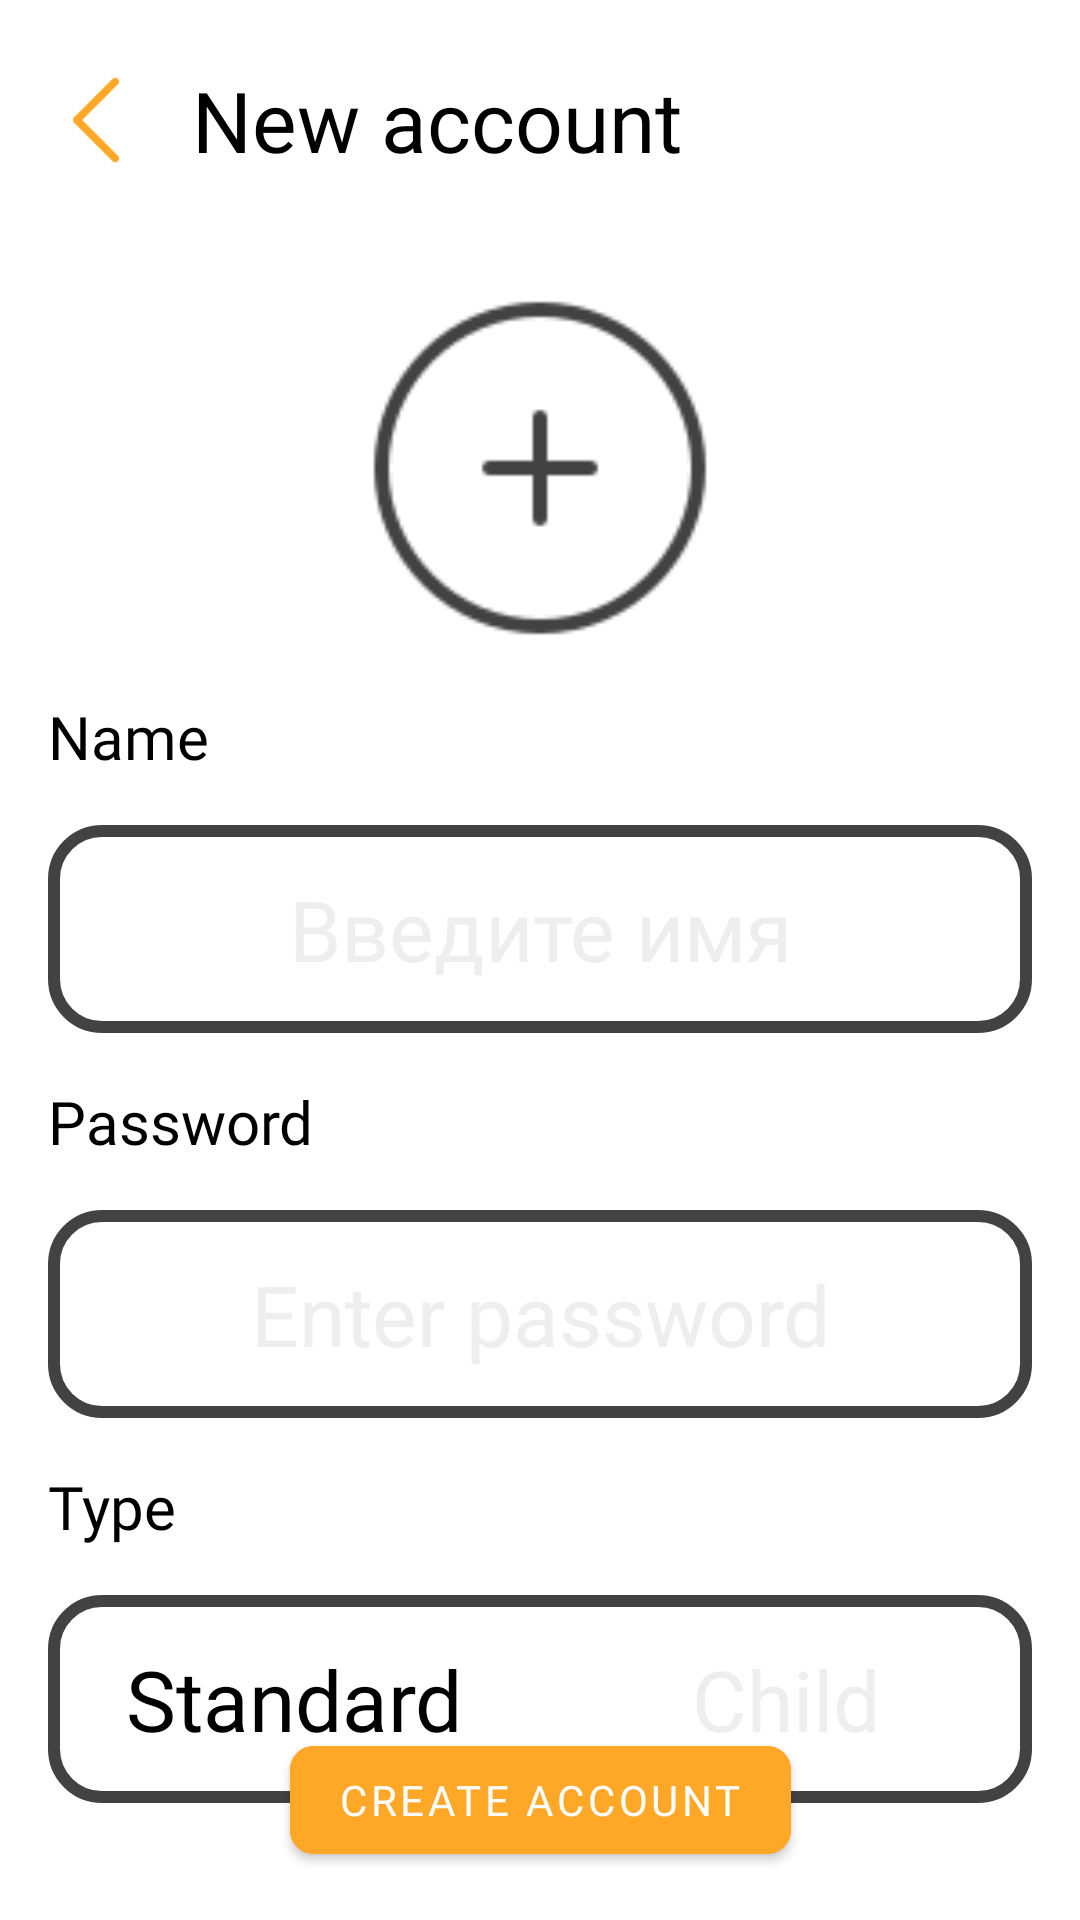

Android layout source for this screen:
<!-- AndroidManifest.xml: application theme Theme.Monac -->
<!-- res/layout/fragment_new_acc.xml -->
<?xml version="1.0" encoding="utf-8"?>
<androidx.constraintlayout.widget.ConstraintLayout xmlns:android="http://schemas.android.com/apk/res/android"
    xmlns:app="http://schemas.android.com/apk/res-auto"
    android:layout_width="match_parent"
    android:layout_height="match_parent"
    android:background="@color/background_main">

    <androidx.constraintlayout.widget.ConstraintLayout
        android:id="@+id/cl_header"
        android:layout_width="match_parent"
        android:layout_height="@dimen/header_height"
        app:layout_constraintStart_toStartOf="parent"
        app:layout_constraintTop_toTopOf="parent">

        <ImageView
            android:id="@+id/iv_back"
            android:layout_width="32dp"
            android:layout_height="32dp"
            android:layout_margin="@dimen/basic_margin"
            android:src="@drawable/back"
            app:layout_constraintBottom_toBottomOf="parent"
            app:layout_constraintStart_toStartOf="parent"
            app:layout_constraintTop_toTopOf="parent"
            android:contentDescription="@string/back_button" />

        <TextView
            android:id="@+id/tv_header"
            style="@style/TextHeader"
            android:layout_width="0dp"
            android:layout_height="wrap_content"
            android:layout_margin="@dimen/basic_margin"
            android:text="@string/new_acc"
            app:layout_constraintBottom_toBottomOf="parent"
            app:layout_constraintEnd_toEndOf="parent"
            app:layout_constraintStart_toEndOf="@id/iv_back"
            app:layout_constraintTop_toTopOf="parent" />


    </androidx.constraintlayout.widget.ConstraintLayout>

    <androidx.cardview.widget.CardView
        android:id="@+id/cv_avatar"
        android:layout_width="120dp"
        android:layout_height="120dp"
        android:layout_margin="@dimen/basic_margin"
        android:backgroundTint="@android:color/transparent"
        app:cardCornerRadius="@dimen/round"
        app:cardElevation="0dp"
        app:layout_constraintDimensionRatio="1:1"
        app:layout_constraintEnd_toEndOf="parent"
        app:layout_constraintStart_toStartOf="parent"
        app:layout_constraintTop_toBottomOf="@id/cl_header">

        <ImageView
            android:id="@+id/iv_avatar"
            android:layout_width="match_parent"
            android:layout_height="match_parent"
            android:contentDescription="@string/avatar_for_category"
            android:scaleType="centerCrop"
            android:src="@drawable/rounded_add" />
    </androidx.cardview.widget.CardView>

    <TextView
        android:id="@+id/tv_name"
        style="@style/TextMid"
        android:layout_width="0dp"
        android:layout_height="wrap_content"
        android:layout_margin="@dimen/basic_margin"
        android:text="@string/name"
        app:layout_constraintEnd_toEndOf="parent"
        app:layout_constraintStart_toStartOf="parent"
        app:layout_constraintTop_toBottomOf="@id/cv_avatar" />

    <androidx.constraintlayout.widget.ConstraintLayout
        android:id="@+id/cl_name"
        android:layout_width="match_parent"
        android:layout_height="wrap_content"
        android:layout_margin="@dimen/basic_margin"
        android:background="@drawable/card_add"
        app:layout_constraintTop_toBottomOf="@+id/tv_name">

        <EditText
            android:id="@+id/et_name"
            style="@style/TextHeader"
            android:layout_width="0dp"
            android:layout_height="wrap_content"
            android:layout_margin="@dimen/basic_margin"
            android:background="@null"
            android:gravity="center|bottom"
            android:hint="@string/hint_enter_name"
            android:imeOptions="actionDone"
            android:inputType="text"
            android:lines="1"
            android:maxLines="1"
            android:scrollHorizontally="true"
            android:textColor="@color/main_text_color"
            android:textColorHint="@color/picker_text_off"
            android:textCursorDrawable="@drawable/cursor"
            app:layout_constraintBottom_toBottomOf="parent"
            app:layout_constraintEnd_toEndOf="parent"
            app:layout_constraintStart_toStartOf="parent"
            app:layout_constraintTop_toTopOf="parent"
            android:importantForAutofill="no" />

    </androidx.constraintlayout.widget.ConstraintLayout>

    <TextView
        android:id="@+id/tv_password"
        style="@style/TextMid"
        android:layout_width="0dp"
        android:layout_height="wrap_content"
        android:layout_margin="@dimen/basic_margin"
        android:text="@string/password"
        app:layout_constraintEnd_toEndOf="parent"
        app:layout_constraintStart_toStartOf="parent"
        app:layout_constraintTop_toBottomOf="@id/cl_name" />

    <androidx.constraintlayout.widget.ConstraintLayout
        android:id="@+id/cl_password"
        android:layout_width="match_parent"
        android:layout_height="wrap_content"
        android:layout_margin="@dimen/basic_margin"
        android:background="@drawable/card_add"
        app:layout_constraintTop_toBottomOf="@+id/tv_password">

        <EditText
            android:id="@+id/et_password"
            style="@style/TextHeader"
            android:layout_width="0dp"
            android:layout_height="wrap_content"
            android:layout_margin="@dimen/basic_margin"
            android:background="@null"
            android:gravity="center|bottom"
            android:hint="@string/enter_password"
            android:imeOptions="actionDone"
            android:inputType="textPassword"
            android:lines="1"
            android:maxLines="1"
            android:scrollHorizontally="true"
            android:textColor="@color/main_text_color"
            android:textColorHint="@color/picker_text_off"
            android:textCursorDrawable="@drawable/cursor"
            app:layout_constraintBottom_toBottomOf="parent"
            app:layout_constraintEnd_toEndOf="parent"
            app:layout_constraintStart_toStartOf="parent"
            app:layout_constraintTop_toTopOf="parent"
            android:importantForAutofill="no" />

    </androidx.constraintlayout.widget.ConstraintLayout>

    <TextView
        android:id="@+id/tv_type"
        style="@style/TextMid"
        android:layout_width="0dp"
        android:layout_height="wrap_content"
        android:layout_margin="@dimen/basic_margin"
        android:text="@string/type"
        app:layout_constraintEnd_toEndOf="parent"
        app:layout_constraintStart_toStartOf="parent"
        app:layout_constraintTop_toBottomOf="@id/cl_password" />

    <androidx.constraintlayout.widget.ConstraintLayout
        android:id="@+id/cl_type"
        android:layout_width="match_parent"
        android:layout_height="wrap_content"
        android:layout_margin="@dimen/basic_margin"
        android:background="@drawable/card_add"
        app:layout_constraintTop_toBottomOf="@+id/tv_type">

        <TextView
            android:id="@+id/tv_standart"
            style="@style/TextHeader"
            android:layout_width="0dp"
            android:layout_height="wrap_content"
            android:layout_marginVertical="@dimen/basic_margin"
            android:gravity="center"
            android:text="@string/standart"
            android:textColor="@color/picker_text_on"
            app:layout_constraintBottom_toBottomOf="parent"
            app:layout_constraintEnd_toStartOf="@id/tv_child"
            app:layout_constraintStart_toStartOf="parent"
            app:layout_constraintTop_toTopOf="parent" />

        <TextView
            android:id="@+id/tv_child"
            style="@style/TextHeader"
            android:layout_width="0dp"
            android:layout_height="wrap_content"
            android:layout_marginVertical="@dimen/basic_margin"
            android:gravity="center"
            android:text="@string/child"
            android:textColor="@color/picker_text_off"
            app:layout_constraintBottom_toBottomOf="parent"
            app:layout_constraintEnd_toEndOf="parent"
            app:layout_constraintStart_toEndOf="@id/tv_standart"
            app:layout_constraintTop_toTopOf="parent" />

    </androidx.constraintlayout.widget.ConstraintLayout>

    <com.google.android.material.button.MaterialButton
        android:id="@+id/btn_log_in"
        android:layout_width="wrap_content"
        android:layout_height="wrap_content"
        android:layout_margin="@dimen/basic_margin"
        android:backgroundTint="@color/orange_400"
        android:fontFamily="@font/inter_bold"
        android:text="@string/create_acc"
        android:textColor="@color/background_main"
        app:cornerRadius="@dimen/half_card_corner_radius"
        app:layout_constraintEnd_toEndOf="parent"
        app:layout_constraintStart_toStartOf="parent"
        app:layout_constraintBottom_toBottomOf="parent"/>

</androidx.constraintlayout.widget.ConstraintLayout>
<!-- resources referenced by this layout -->
<resources>
  <color name="background_main">@color/white</color>
  <color name="main_text_color">@color/black</color>
  <color name="orange_400">#FFA726</color>
  <color name="picker_text_off">@color/gray_200</color>
  <color name="picker_text_on">@color/black</color>
  <dimen name="basic_margin">16dp</dimen>
  <dimen name="half_card_corner_radius">8dp</dimen>
  <dimen name="header_height">80dp</dimen>
  <dimen name="round">1000dp</dimen>
  <!-- drawable back: png bitmap (drawable, 581 bytes) -->
  <!-- drawable card_add (drawable) -->
  <?xml version="1.0" encoding="utf-8"?>
  <shape xmlns:android="http://schemas.android.com/apk/res/android">
      <corners android:radius="@dimen/basic_margin" />
      <stroke
          android:color="@color/gray_800"
          android:width="4dp" />
  
  </shape>
  <!-- drawable rounded_add: png bitmap (drawable, 2225 bytes) -->
  <string name="avatar_for_category">avatar for category</string>
  <string name="back_button">back button</string>
  <string name="child">Child</string>
  <string name="create_acc">Create account</string>
  <string name="enter_password">Enter password</string>
  <string name="hint_enter_name" translatable="false">Введите имя</string>
  <string name="name">Name</string>
  <string name="new_acc">New account</string>
  <string name="password">Password</string>
  <string name="standart">Standard</string>
  <string name="type">Type</string>
  <style name="TextHeader" parent="Widget.AppCompat.TextView">
          <item name="android:textSize">@dimen/header_text_size</item>
          <item name="android:textColor">@color/main_text_color</item>
          <item name="android:fontFamily">@font/inter_bold</item>
      </style>
  <style name="TextMid" parent="Widget.AppCompat.TextView">
          <item name="android:textSize">@dimen/mid_text_size</item>
          <item name="android:textColor">@color/main_text_color</item>
          <item name="android:fontFamily">@font/inter_regular</item>
      </style>
  <style name="Theme.Monac" parent="Theme.MaterialComponents.DayNight.NoActionBar">
          <item name="android:statusBarColor">@color/white</item>
          <item name="android:windowLightStatusBar">true</item>
          <item name="colorControlActivated">@color/main_text_color</item>
  
          <item name="colorAccent">@color/orange_400</item>
          <item name="colorPrimary">@color/orange_400</item>
          <item name="colorPrimaryDark">@color/orange_400</item>
          <item name="colorSecondary">@color/orange_400</item>
      </style>
  <color name="white">#FFFFFFFF</color>
  <color name="black">#FF000000</color>
  <color name="gray_200">#EEEEEE</color>
  <color name="gray_800">#424242</color>
  <dimen name="header_text_size">28sp</dimen>
  <dimen name="mid_text_size">20sp</dimen>
</resources>
